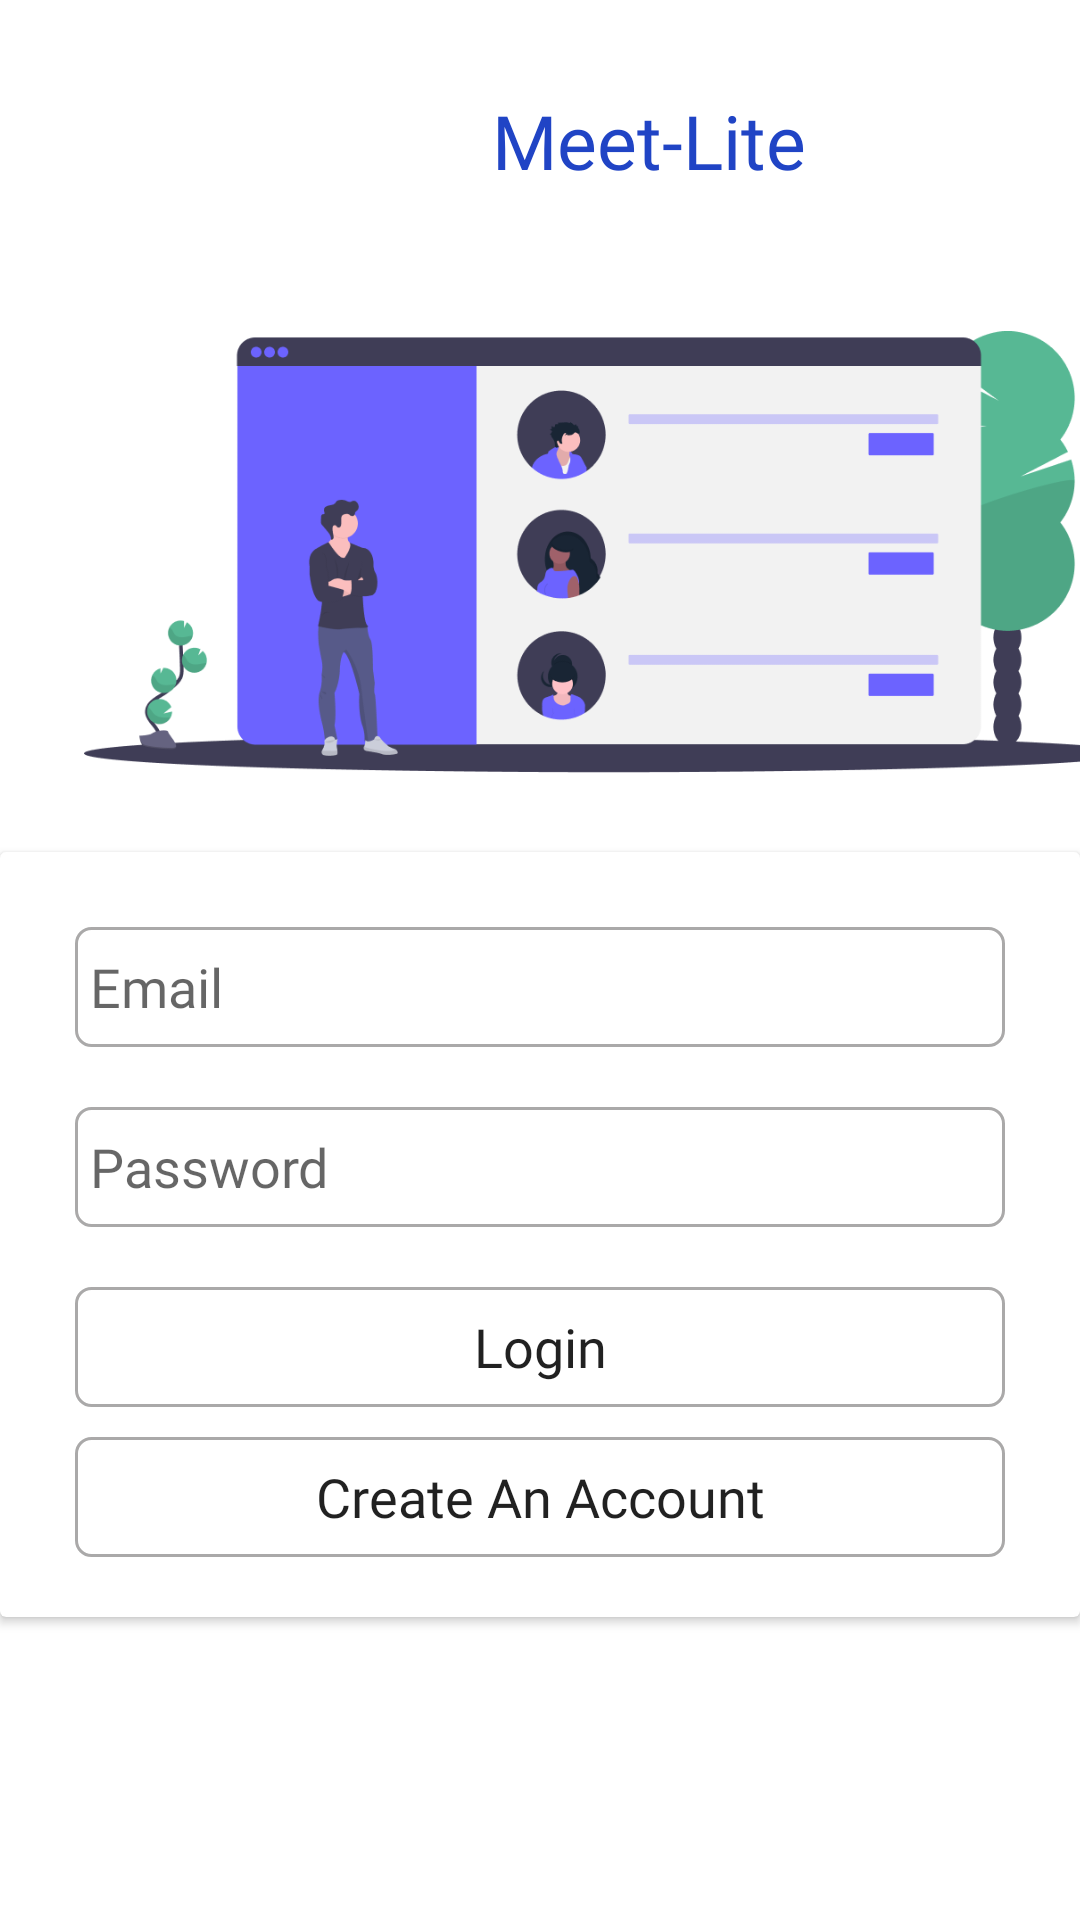

Layout XML and referenced resources for this Android screen:
<!-- AndroidManifest.xml: application theme Theme.Meetlite -->
<!-- res/layout/activity_login.xml -->
<?xml version="1.0" encoding="utf-8"?>
<androidx.constraintlayout.widget.ConstraintLayout xmlns:android="http://schemas.android.com/apk/res/android"
    xmlns:app="http://schemas.android.com/apk/res-auto"
    xmlns:tools="http://schemas.android.com/tools"
    android:layout_width="match_parent"
    android:layout_height="match_parent"
    tools:context=".LoginActivity">
    <ImageView
        android:id="@+id/imageView2"
        android:layout_width="50dp"
        android:layout_height="50dp"
        android:layout_marginStart="104dp"
        android:layout_marginLeft="104dp"
        android:layout_marginTop="22dp"
        android:src="@drawable/iconvideo"
        app:layout_constraintStart_toStartOf="parent"
        app:layout_constraintTop_toTopOf="parent"
        app:layout_goneMarginTop="30dp" />

    <TextView
        android:id="@+id/textView"
        android:layout_width="281dp"
        android:layout_height="29dp"
        android:layout_marginTop="30dp"
        android:fontFamily="@font/abeezee"
        android:gravity="left"
        android:paddingLeft="10dp"
        android:text="Meet-Lite"
        android:textColor="#2044C5"
        android:textSize="25sp"
        app:layout_constraintStart_toEndOf="@+id/imageView2"
        app:layout_constraintTop_toTopOf="parent" />


    <ImageView
        android:id="@+id/imageView"
        android:layout_width="350dp"
        android:layout_height="200dp"
        android:layout_marginStart="28dp"
        android:layout_marginLeft="28dp"
        android:layout_marginTop="84dp"
        android:src="@drawable/video"
        app:layout_constraintStart_toStartOf="parent"
        app:layout_constraintTop_toTopOf="parent" />

    <androidx.cardview.widget.CardView
        android:layout_width="match_parent"
        android:layout_height="wrap_content"
        app:layout_constraintStart_toStartOf="parent"
        app:layout_constraintTop_toBottomOf="@+id/imageView">

        <LinearLayout
            android:layout_width="match_parent"
            android:layout_height="match_parent"
            android:orientation="vertical">

            <EditText
                android:id="@+id/emaillogin"
                android:layout_width="match_parent"
                android:layout_height="40dp"
                android:layout_marginLeft="25dp"
                android:layout_marginTop="25dp"
                android:inputType="textEmailAddress"
                android:layout_marginRight="25dp"
                android:layout_marginBottom="20dp"
                android:background="@drawable/textbox"
                android:fontFamily="@font/abeezee"
                android:hint="Email"
                android:padding="5dp" />

            <EditText
                android:id="@+id/passwordlogin"
                android:layout_width="match_parent"
                android:layout_height="40dp"
                android:layout_marginLeft="25dp"
                android:inputType="textPassword"
                android:layout_marginRight="25dp"
                android:layout_marginBottom="20dp"
                android:background="@drawable/textbox"
                android:fontFamily="@font/abeezee"
                android:hint="Password"
                android:padding="5dp" />

            <Button
                android:id="@+id/login"
                android:layout_width="match_parent"
                android:layout_height="40dp"
                android:layout_marginLeft="25dp"
                android:layout_marginRight="25dp"
                android:layout_marginBottom="10dp"
                android:background="@drawable/textbox"
                android:fontFamily="@font/abeezee"
                android:text="Login"
                android:textAllCaps="false"
                android:textSize="18sp" />

            <Button
                android:id="@+id/createnew"
                android:layout_width="match_parent"
                android:layout_height="40dp"
                android:layout_marginLeft="25dp"
                android:layout_marginRight="25dp"
                android:layout_marginBottom="20dp"
                android:background="@drawable/textbox"
                android:fontFamily="@font/abeezee"
                android:text="Create An Account"
                android:textAllCaps="false"
                android:textSize="18sp" />

        </LinearLayout>
    </androidx.cardview.widget.CardView>
</androidx.constraintlayout.widget.ConstraintLayout>
<!-- resources referenced by this layout -->
<resources>
  <!-- drawable textbox (drawable) -->
  <?xml version="1.0" encoding="utf-8"?>
  <shape xmlns:android="http://schemas.android.com/apk/res/android">
  <stroke android:color="#AAA9A9" android:width="1dp"/>
      <corners android:radius="5dp"/>
  </shape>
  <!-- drawable video: png bitmap (drawable, 37468 bytes) -->
  <style name="Theme.Meetlite" parent="Theme.MaterialComponents.DayNight.NoActionBar">
          
          <item name="colorPrimary">@color/purple_500</item>
          <item name="colorPrimaryVariant">@color/purple_700</item>
          <item name="colorOnPrimary">@color/white</item>
          
          <item name="colorSecondary">@color/teal_200</item>
          <item name="colorSecondaryVariant">@color/teal_700</item>
          <item name="colorOnSecondary">@color/black</item>
          
          <item name="android:statusBarColor" tools:targetApi="l">?attr/colorPrimaryVariant</item>
          
      </style>
  <!-- not gathered from this repository: default colours our renderer supplied (Android Studio template values) -->
  <color name="purple_500">#FF6200EE</color>
  <color name="purple_700">#FF3700B3</color>
  <color name="teal_200">#FF03DAC5</color>
  <color name="teal_700">#FF018786</color>
  <color name="black">#FF000000</color>
  <color name="white">#FFFFFFFF</color>
</resources>
